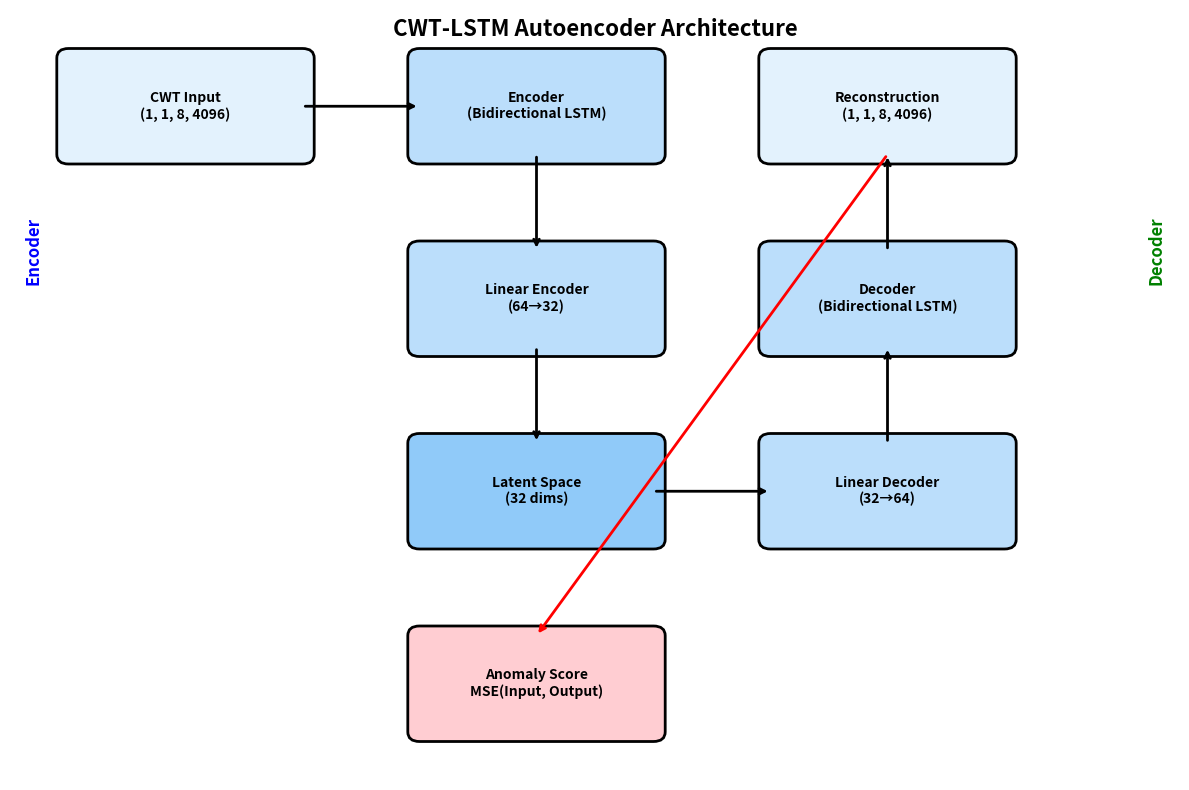

Write Python code to recreate this figure.
#!/usr/bin/env python3
"""
Create a better model architecture diagram using matplotlib
"""

import sys
import matplotlib.pyplot as plt
import matplotlib.patches as patches
from matplotlib.patches import FancyBboxPatch, ConnectionPatch
import numpy as np

def create_architecture_diagram():
    """Create a clean architecture diagram using matplotlib."""
    
    fig, ax = plt.subplots(1, 1, figsize=(12, 8))
    ax.set_xlim(0, 10)
    ax.set_ylim(0, 8)
    ax.axis('off')
    
    # Define colors
    input_color = '#E3F2FD'
    encoder_color = '#BBDEFB'
    latent_color = '#90CAF9'
    decoder_color = '#BBDEFB'
    output_color = '#E3F2FD'
    
    # Input
    input_box = FancyBboxPatch((0.5, 6.5), 2, 1, boxstyle="round,pad=0.1", 
                               facecolor=input_color, edgecolor='black', linewidth=2)
    ax.add_patch(input_box)
    ax.text(1.5, 7, 'CWT Input\n(1, 1, 8, 4096)', ha='center', va='center', fontsize=10, weight='bold')
    
    # Encoder
    encoder_box = FancyBboxPatch((3.5, 6.5), 2, 1, boxstyle="round,pad=0.1", 
                                facecolor=encoder_color, edgecolor='black', linewidth=2)
    ax.add_patch(encoder_box)
    ax.text(4.5, 7, 'Encoder\n(Bidirectional LSTM)', ha='center', va='center', fontsize=10, weight='bold')
    
    # Linear Encoder
    linear_enc_box = FancyBboxPatch((3.5, 4.5), 2, 1, boxstyle="round,pad=0.1", 
                                   facecolor=encoder_color, edgecolor='black', linewidth=2)
    ax.add_patch(linear_enc_box)
    ax.text(4.5, 5, 'Linear Encoder\n(64→32)', ha='center', va='center', fontsize=10, weight='bold')
    
    # Latent Space
    latent_box = FancyBboxPatch((3.5, 2.5), 2, 1, boxstyle="round,pad=0.1", 
                               facecolor=latent_color, edgecolor='black', linewidth=2)
    ax.add_patch(latent_box)
    ax.text(4.5, 3, 'Latent Space\n(32 dims)', ha='center', va='center', fontsize=10, weight='bold')
    
    # Linear Decoder
    linear_dec_box = FancyBboxPatch((6.5, 2.5), 2, 1, boxstyle="round,pad=0.1", 
                                   facecolor=decoder_color, edgecolor='black', linewidth=2)
    ax.add_patch(linear_dec_box)
    ax.text(7.5, 3, 'Linear Decoder\n(32→64)', ha='center', va='center', fontsize=10, weight='bold')
    
    # Decoder
    decoder_box = FancyBboxPatch((6.5, 4.5), 2, 1, boxstyle="round,pad=0.1", 
                                facecolor=decoder_color, edgecolor='black', linewidth=2)
    ax.add_patch(decoder_box)
    ax.text(7.5, 5, 'Decoder\n(Bidirectional LSTM)', ha='center', va='center', fontsize=10, weight='bold')
    
    # Output
    output_box = FancyBboxPatch((6.5, 6.5), 2, 1, boxstyle="round,pad=0.1", 
                               facecolor=output_color, edgecolor='black', linewidth=2)
    ax.add_patch(output_box)
    ax.text(7.5, 7, 'Reconstruction\n(1, 1, 8, 4096)', ha='center', va='center', fontsize=10, weight='bold')
    
    # Anomaly Score
    anomaly_box = FancyBboxPatch((3.5, 0.5), 2, 1, boxstyle="round,pad=0.1", 
                                facecolor='#FFCDD2', edgecolor='black', linewidth=2)
    ax.add_patch(anomaly_box)
    ax.text(4.5, 1, 'Anomaly Score\nMSE(Input, Output)', ha='center', va='center', fontsize=10, weight='bold')
    
    # Arrows
    # Input to Encoder
    ax.annotate('', xy=(3.5, 7), xytext=(2.5, 7), 
                arrowprops=dict(arrowstyle='->', lw=2, color='black'))
    
    # Encoder to Linear Encoder
    ax.annotate('', xy=(4.5, 5.5), xytext=(4.5, 6.5), 
                arrowprops=dict(arrowstyle='->', lw=2, color='black'))
    
    # Linear Encoder to Latent
    ax.annotate('', xy=(4.5, 3.5), xytext=(4.5, 4.5), 
                arrowprops=dict(arrowstyle='->', lw=2, color='black'))
    
    # Latent to Linear Decoder
    ax.annotate('', xy=(6.5, 3), xytext=(5.5, 3), 
                arrowprops=dict(arrowstyle='->', lw=2, color='black'))
    
    # Linear Decoder to Decoder
    ax.annotate('', xy=(7.5, 4.5), xytext=(7.5, 3.5), 
                arrowprops=dict(arrowstyle='->', lw=2, color='black'))
    
    # Decoder to Output
    ax.annotate('', xy=(7.5, 6.5), xytext=(7.5, 5.5), 
                arrowprops=dict(arrowstyle='->', lw=2, color='black'))
    
    # Output to Anomaly Score
    ax.annotate('', xy=(4.5, 1.5), xytext=(7.5, 6.5), 
                arrowprops=dict(arrowstyle='->', lw=2, color='red'))
    
    # Title
    ax.text(5, 7.8, 'CWT-LSTM Autoencoder Architecture', ha='center', va='center', 
            fontsize=16, weight='bold')
    
    # Add some details
    ax.text(0.2, 5.5, 'Encoder', ha='center', va='center', fontsize=12, weight='bold', 
            rotation=90, color='blue')
    ax.text(9.8, 5.5, 'Decoder', ha='center', va='center', fontsize=12, weight='bold', 
            rotation=90, color='green')
    
    plt.tight_layout()
    plt.savefig('model_architecture_clean.png', dpi=300, bbox_inches='tight')
    print("Clean architecture diagram saved as model_architecture_clean.png")
    
    plt.show()

if __name__ == "__main__":
    create_architecture_diagram()
